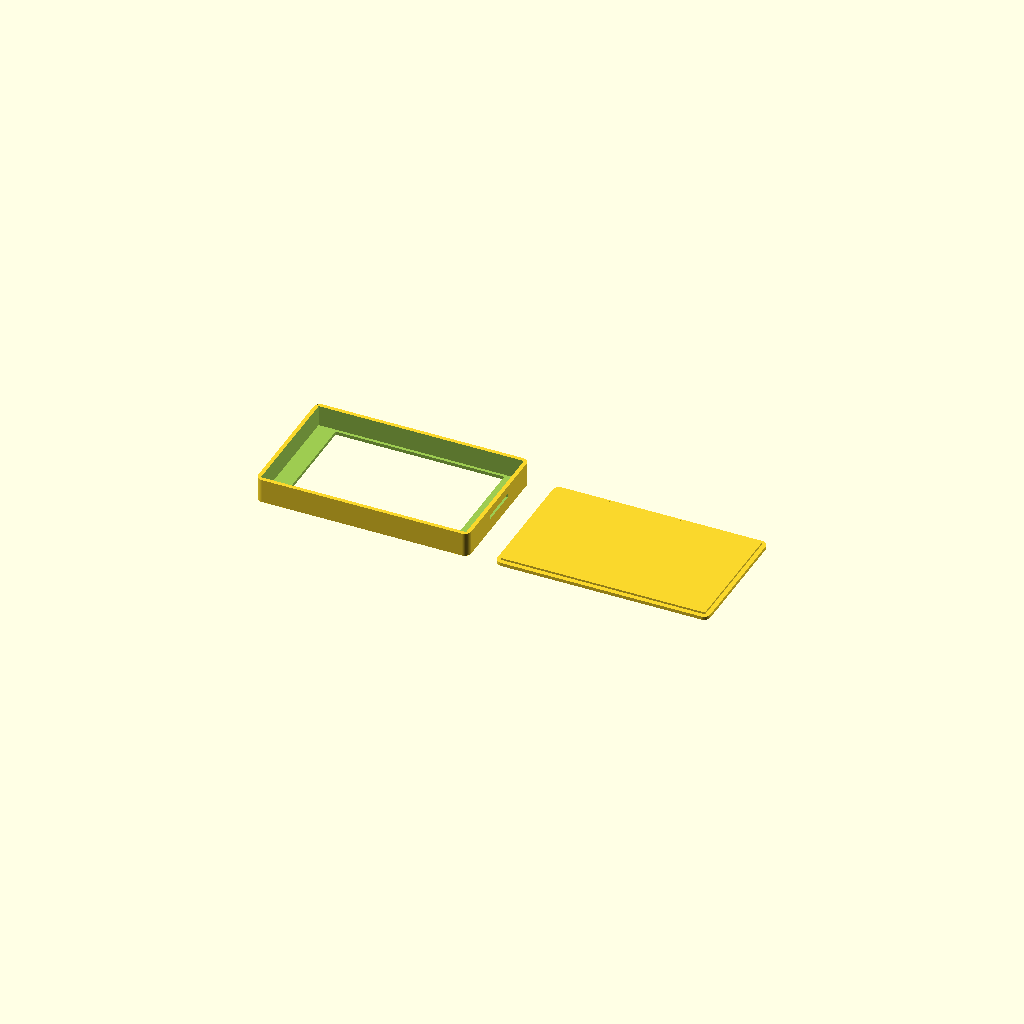
Cell 1: the model at its default parameters.
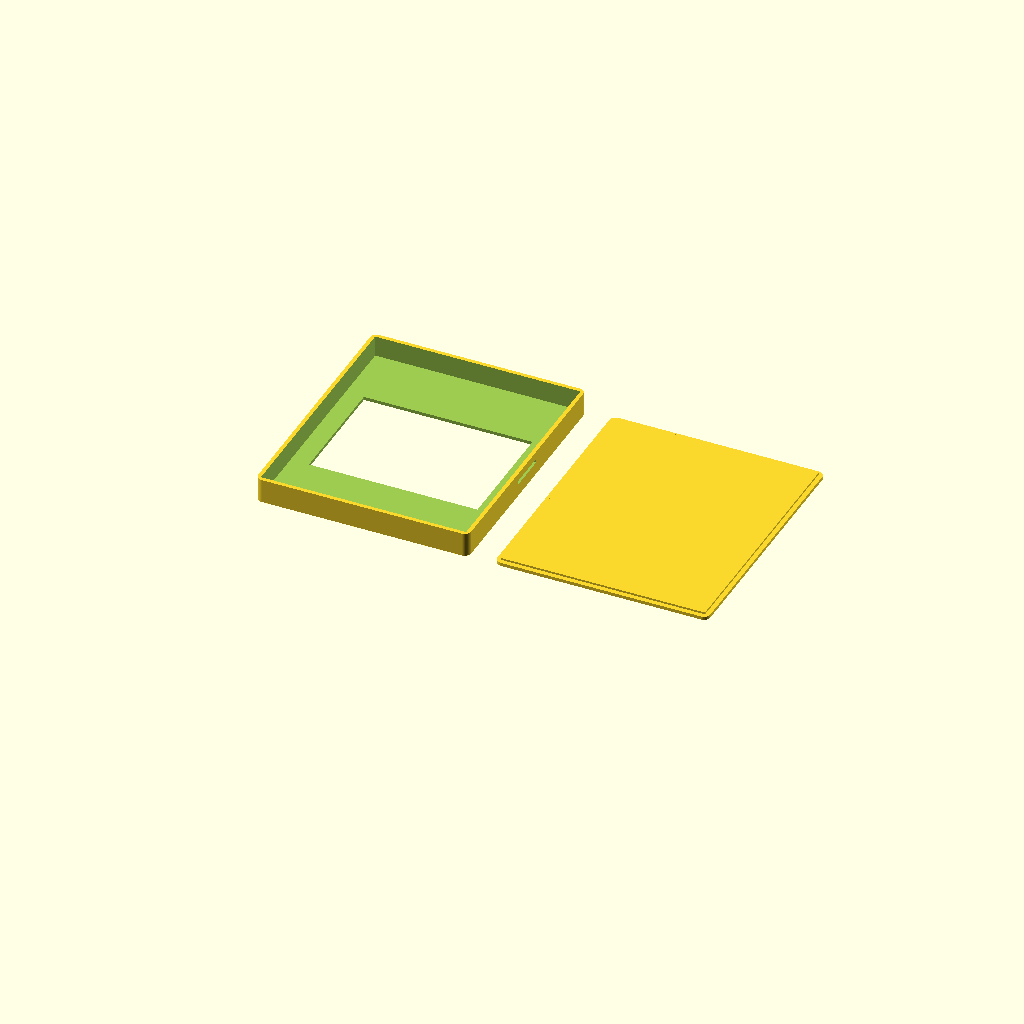
Cell 2 — pcb_w_portrait set to 74.2, the other parameters unchanged.
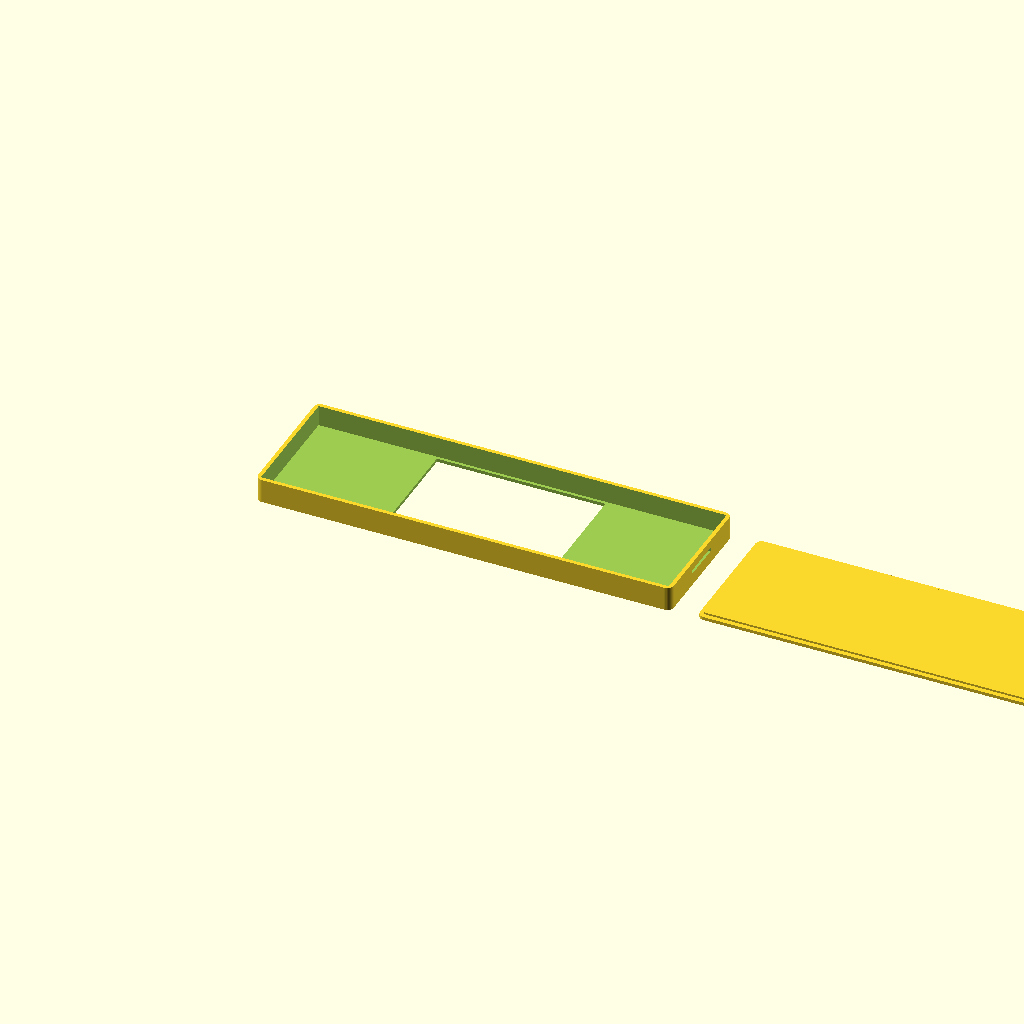
Cell 3 — pcb_h_portrait set to 124, the other parameters unchanged.
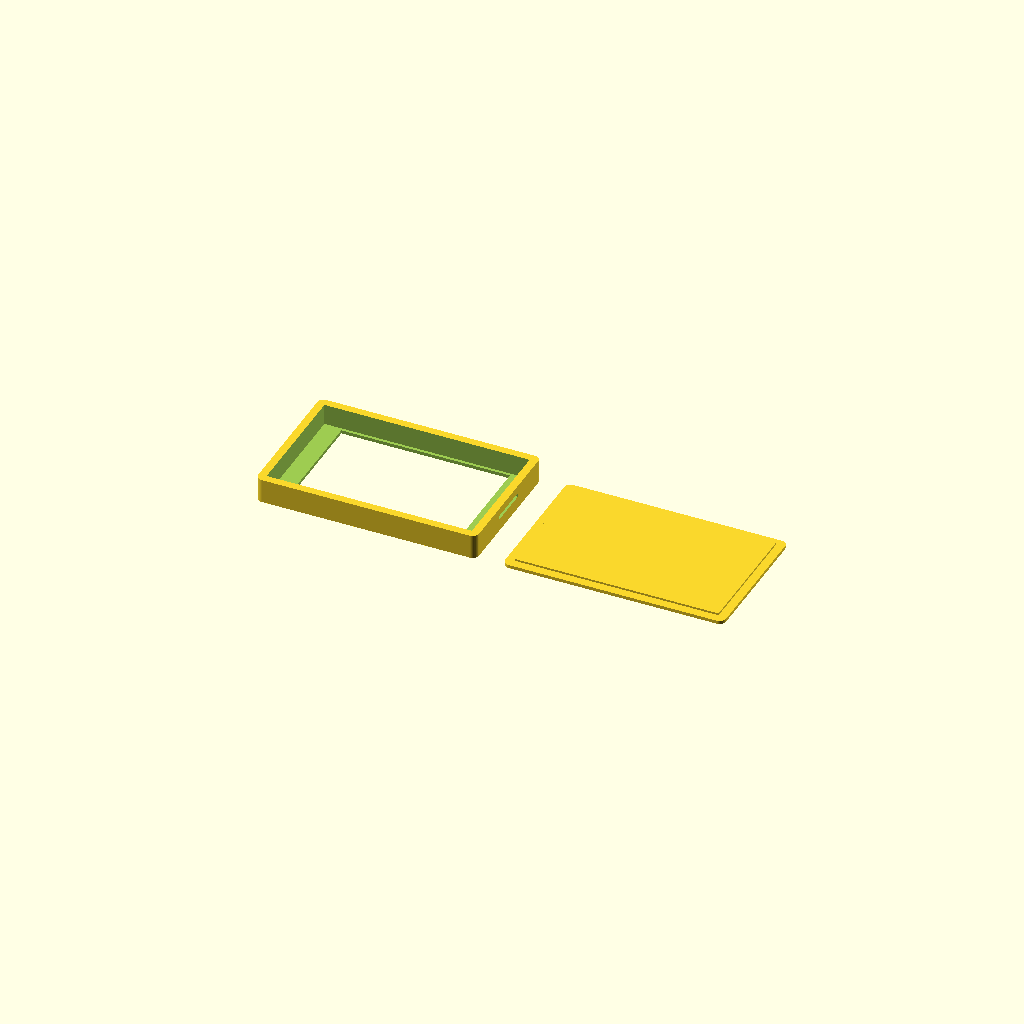
Cell 4: wall = 2.4 (everything else at default).
One fixed orthographic camera (rotation 55°, 0°, 25°; colour scheme Cornfield) for every cell.
OpenSCAD source file 3d/pico_2inch_tft_minimal_landscape_case.scad:
/*
Minimal landscape enclosure for 2.0" 240x320 TFT module
Based on supplied drawing:
- PCB: 37.10 ±0.20 x 62.00 ±0.20 mm
- PCB thickness: 1.20 mm
- Module max thickness: 6.00 mm
- BL/view area: 35.70 x 51.20 mm
- Cable slot: 12 x 1 mm

Orientation: landscape, so PCB becomes 62.0 W x 37.1 H.

Print note:
- For FDM 0.4 mm nozzle, 1.2 mm wall = 3 perimeters.
- Print front_shell face-down.
- First print a 1-layer test ring if your printer tolerance is unknown.
*/

$fn = 36;

// ---------- Parameters ----------
pcb_w_portrait = 37.10;
pcb_h_portrait = 62.00;
pcb_tol = 0.20;          // datasheet tolerance
fit_clearance = 0.30;    // clearance per side for 3D printing

// Landscape PCB maximum envelope
pcb_w = pcb_h_portrait + pcb_tol;   // 62.20
pcb_h = pcb_w_portrait + pcb_tol;   // 37.30

inner_w = pcb_w + fit_clearance * 2; // 62.80
inner_h = pcb_h + fit_clearance * 2; // 37.90

wall = 1.20;
front_lip = 1.00;
module_depth = 6.00;
depth_clearance = 0.40;

front_shell_z = front_lip + module_depth + depth_clearance; // 7.40
back_cover_z = 1.00;
total_z = front_shell_z + back_cover_z; // 8.40 if cover installed

outer_w = inner_w + wall * 2; // 65.20
outer_h = inner_h + wall * 2; // 40.30
corner_r = 2.00;

// Full BL/view window, rotated landscape.
// If you want only active AA area exposed, use 41.2 x 31.0 instead.
window_w = 51.20 + 0.40; // 51.60
window_h = 35.70 + 0.40; // 36.10

// Cable outlet on the connector side.
// Right side by default for landscape orientation; mirror model if your cable exits left.
cable_slot_len = 12.00;
cable_slot_h = 1.20;     // nominal 1 mm, enlarged to print reliably
cable_slot_z = 3.80;     // vertical position on side wall

// Optional cover fit
cover_inset_clearance = 0.20;
cover_inset_h = 0.60;

// ---------- Helpers ----------
module rounded_box(w, h, z, r) {
    hull() {
        translate([ r,  r, 0]) cylinder(h=z, r=r);
        translate([w-r, r, 0]) cylinder(h=z, r=r);
        translate([w-r, h-r, 0]) cylinder(h=z, r=r);
        translate([r, h-r, 0]) cylinder(h=z, r=r);
    }
}

// ---------- Parts ----------
module front_shell() {
    difference() {
        rounded_box(outer_w, outer_h, front_shell_z, corner_r);

        // Rear cavity for PCB/module, open from back
        translate([wall, wall, front_lip])
            cube([inner_w, inner_h, front_shell_z + 0.2], center=false);

        // Front display window
        translate([(outer_w-window_w)/2, (outer_h-window_h)/2, -0.1])
            cube([window_w, window_h, front_lip + 0.3], center=false);

        // Cable ribbon slot, 12 x ~1 mm, through right side wall
        translate([outer_w - wall - 0.2, (outer_h-cable_slot_len)/2, cable_slot_z])
            cube([wall + 0.6, cable_slot_len, cable_slot_h], center=false);
    }
}

module back_cover() {
    // Thin removable back cover with shallow inset lip
    union() {
        difference() {
            rounded_box(outer_w, outer_h, back_cover_z, corner_r);
            // tiny corner relief to avoid elephant-foot interference
        }
        translate([wall + cover_inset_clearance, wall + cover_inset_clearance, back_cover_z])
            cube([inner_w - cover_inset_clearance*2, inner_h - cover_inset_clearance*2, cover_inset_h], center=false);
    }
}

// Layout: front shell and cover side-by-side for export/printing.
// Export one module at a time if your slicer prefers separate STLs.
front_shell();

translate([outer_w + 8, 0, 0])
    back_cover();
Customizer parameters (derived from the source; name, type, default, range or options):
pcb_w_portrait: number, default 37.1
pcb_h_portrait: number, default 62
pcb_tol: number, default 0.2
fit_clearance: number, default 0.3
wall: number, default 1.2
front_lip: number, default 1
module_depth: number, default 6
depth_clearance: number, default 0.4
back_cover_z: number, default 1
corner_r: number, default 2
cable_slot_len: number, default 12
cable_slot_h: number, default 1.2
cable_slot_z: number, default 3.8
cover_inset_clearance: number, default 0.2
cover_inset_h: number, default 0.6
